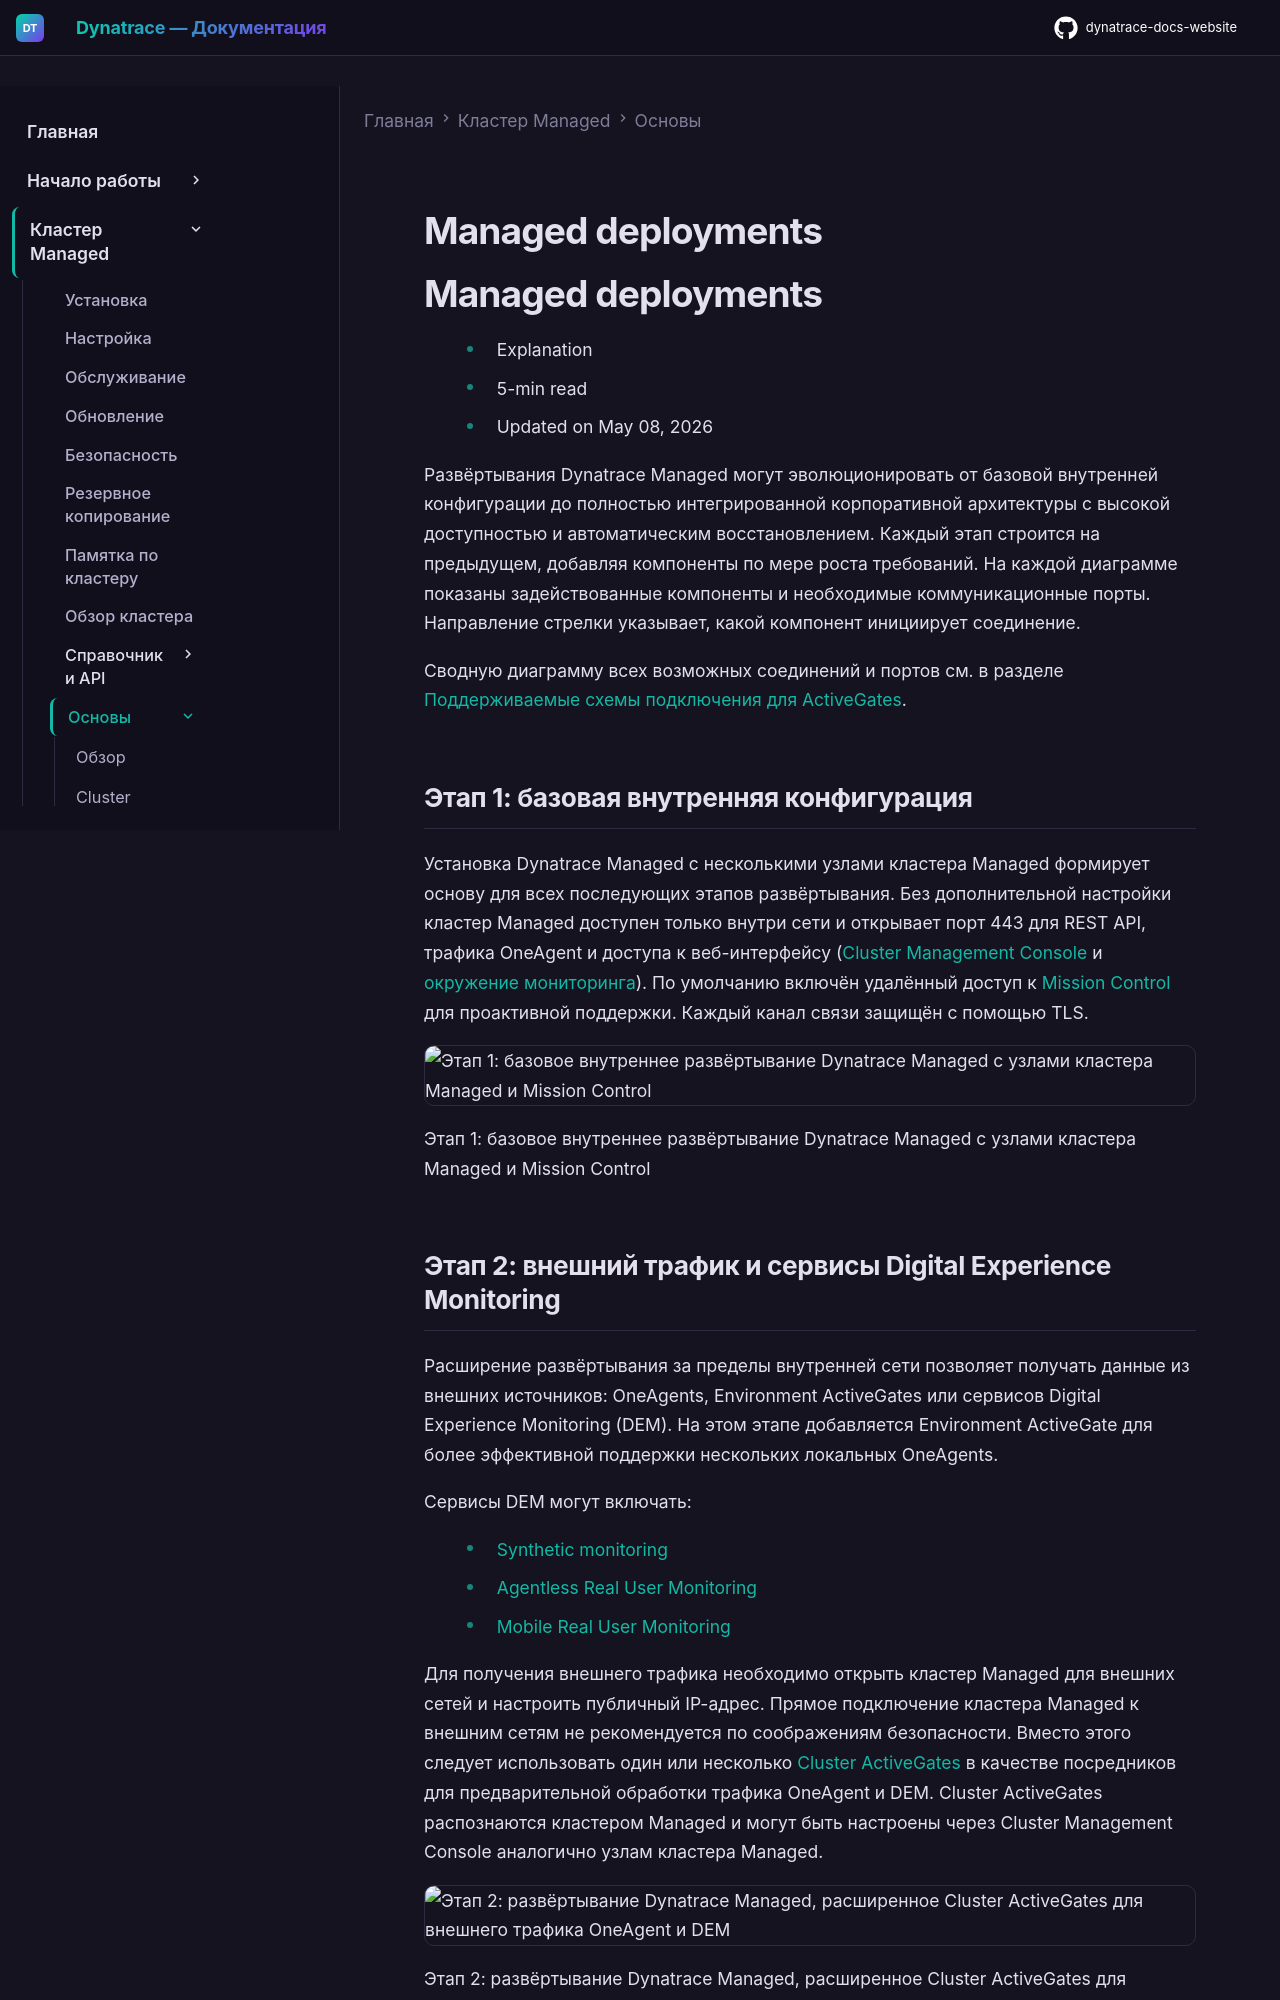

repository: Yerkebulan-Ardabayev/dynatrace-docs-website · page: managed-ru/managed-cluster/basics/managed-deployments/index.html · generator: mkdocs

---
title: Варианты развёртывания Managed
source: https://docs.dynatrace.com/managed/managed-cluster/basics/managed-deployments
scraped: 2026-05-12T11:06:40.968782
---

# Managed deployments

# Managed deployments

* Explanation
* 5-min read
* Updated on May 08, 2026

Развёртывания Dynatrace Managed могут эволюционировать от базовой внутренней конфигурации до полностью интегрированной корпоративной архитектуры с высокой доступностью и автоматическим восстановлением. Каждый этап строится на предыдущем, добавляя компоненты по мере роста требований. На каждой диаграмме показаны задействованные компоненты и необходимые коммуникационные порты. Направление стрелки указывает, какой компонент инициирует соединение.

Сводную диаграмму всех возможных соединений и портов см. в разделе [Поддерживаемые схемы подключения для ActiveGates](/managed/ingest-from/dynatrace-activegate/supported-connectivity-schemes-for-activegates "Learn about the connectivity priorities between ActiveGate types as well as the priorities between ActiveGates and OneAgents.").

## Этап 1: базовая внутренняя конфигурация

Установка Dynatrace Managed с несколькими узлами кластера Managed формирует основу для всех последующих этапов развёртывания. Без дополнительной настройки кластер Managed доступен только внутри сети и открывает порт 443 для REST API, трафика OneAgent и доступа к веб-интерфейсу ([Cluster Management Console](/managed/managed-cluster/basics/cluster-management-console "Manage your Managed Cluster infrastructure, environments, users, settings, and licensing from the Cluster Management Console.") и [окружение мониторинга](/managed/discover-dynatrace/get-started/monitoring-environment "Understand and learn how to work with monitoring environments.")). По умолчанию включён удалённый доступ к [Mission Control](/managed/managed-cluster/basics/mission-control-proactive-support "Mission Control proactively monitors your Managed Cluster, provides software updates, and keeps your installation secure and reliable.") для проактивной поддержки. Каждый канал связи защищён с помощью TLS.

![Этап 1: базовое внутреннее развёртывание Dynatrace Managed с узлами кластера Managed и Mission Control](https://dt-cdn.net/images/con-man-basic-001-1200-d2345ce291.png)

Этап 1: базовое внутреннее развёртывание Dynatrace Managed с узлами кластера Managed и Mission Control
